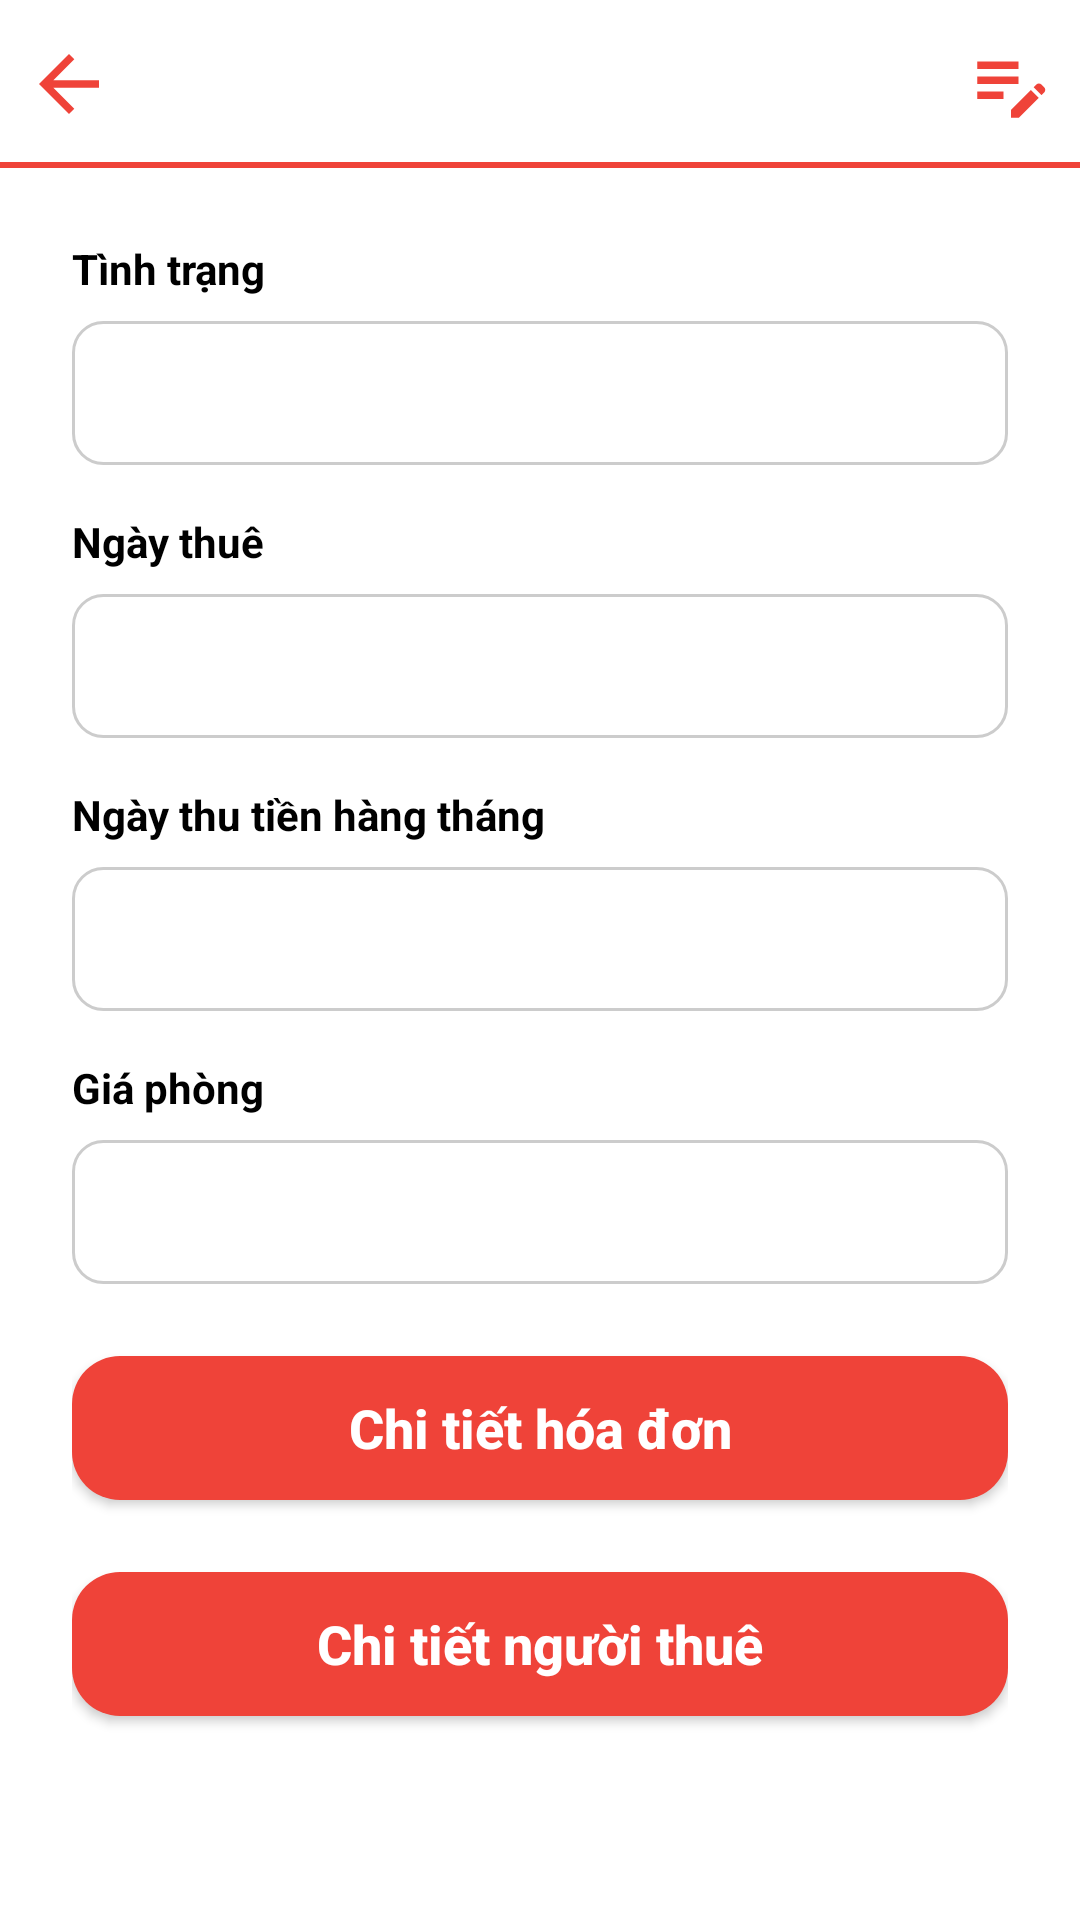

Layout XML and referenced resources for this Android screen:
<!-- AndroidManifest.xml: application theme Theme.NhaTro -->
<!-- res/layout/fragment_detail_room.xml -->
<?xml version="1.0" encoding="utf-8"?>
<RelativeLayout xmlns:android="http://schemas.android.com/apk/res/android"
    android:layout_width="match_parent"
    android:layout_height="match_parent"
    xmlns:app="http://schemas.android.com/apk/res-auto">

    <androidx.constraintlayout.widget.ConstraintLayout
        android:id="@+id/cl"
        android:layout_width="match_parent"
        android:layout_height="56dp">

        <TextView
            android:id="@+id/tv_tool_bar"
            android:layout_width="match_parent"
            android:layout_height="?attr/actionBarSize"
            android:gravity="center"
            android:textColor="#000000"
            android:textSize="24sp"
            android:textStyle="bold"
            app:layout_constraintEnd_toEndOf="parent"
            app:layout_constraintStart_toStartOf="parent"
            app:layout_constraintTop_toTopOf="parent" />

        <ImageView
            android:id="@+id/img_back"
            android:layout_width="30dp"
            android:layout_height="30dp"
            android:src="@drawable/ic_back"
            android:layout_marginStart="8dp"
            app:layout_constraintBottom_toBottomOf="parent"
            app:layout_constraintStart_toStartOf="parent"
            app:layout_constraintTop_toTopOf="parent" />

        <ImageView
            android:id="@+id/img_edit"
            android:layout_width="30dp"
            android:layout_height="30dp"
            android:src="@drawable/ic_edit"
            android:layout_marginEnd="8dp"
            app:layout_constraintBottom_toBottomOf="parent"
            app:layout_constraintEnd_toEndOf="parent"
            app:layout_constraintTop_toTopOf="parent" />

        <View
            android:id="@+id/view"
            android:layout_width="match_parent"
            android:layout_height="2dp"
            android:background="#EF4339"
            app:layout_constraintBottom_toBottomOf="parent"
            app:layout_constraintStart_toStartOf="parent"
            app:layout_constraintEnd_toEndOf="parent"/>
    </androidx.constraintlayout.widget.ConstraintLayout>

    <androidx.constraintlayout.widget.ConstraintLayout
        android:layout_width="match_parent"
        android:layout_height="match_parent"
        android:layout_marginTop="24dp"
        android:layout_marginStart="24dp"
        android:layout_marginEnd="24dp"
        android:layout_below="@id/cl">

        <TextView
            android:id="@+id/textView3"
            android:layout_width="wrap_content"
            android:layout_height="wrap_content"
            android:text="Tình trạng"
            android:textColor="@color/black"
            android:textSize="14sp"
            android:textStyle="bold"
            app:layout_constraintStart_toStartOf="parent"
            app:layout_constraintTop_toTopOf="parent" />

        <TextView
            android:id="@+id/tv_tinh_trang"
            android:layout_width="match_parent"
            android:layout_height="48dp"
            android:padding="8dp"
            android:gravity="center|left"
            android:textColor="@color/black"
            android:layout_marginTop="8dp"
            android:background="@drawable/custom_edt"
            app:layout_constraintEnd_toEndOf="parent"
            app:layout_constraintStart_toStartOf="parent"
            app:layout_constraintTop_toBottomOf="@+id/textView3" />

        <TextView
            android:id="@+id/textView4"
            android:layout_width="wrap_content"
            android:layout_height="wrap_content"
            android:text="Ngày thuê"
            android:textColor="@color/black"
            android:textSize="14sp"
            android:textStyle="bold"
            android:layout_marginTop="16dp"
            app:layout_constraintStart_toStartOf="parent"
            app:layout_constraintTop_toBottomOf="@+id/tv_tinh_trang" />

        <TextView
            android:id="@+id/tv_ngay_thue"
            android:layout_width="match_parent"
            android:layout_height="48dp"
            android:padding="8dp"
            android:layout_marginTop="8dp"
            android:gravity="center|left"
            android:textColor="@color/black"
            android:background="@drawable/custom_edt"
            app:layout_constraintEnd_toEndOf="parent"
            app:layout_constraintStart_toStartOf="parent"
            app:layout_constraintTop_toBottomOf="@+id/textView4" />

        <TextView
            android:id="@+id/textView5"
            android:layout_width="wrap_content"
            android:layout_height="wrap_content"
            android:text="Ngày thu tiền hàng tháng"
            android:textColor="@color/black"
            android:textSize="14sp"
            android:textStyle="bold"
            android:layout_marginTop="16dp"
            app:layout_constraintStart_toStartOf="parent"
            app:layout_constraintTop_toBottomOf="@+id/tv_ngay_thue" />

        <TextView
            android:id="@+id/tv_ngay_thu_tien"
            android:layout_width="match_parent"
            android:layout_height="48dp"
            android:layout_marginTop="8dp"
            android:padding="8dp"
            android:textColor="@color/black"
            android:gravity="center|left"
            android:background="@drawable/custom_edt"
            app:layout_constraintTop_toBottomOf="@id/textView5"/>

        <TextView
            android:id="@+id/textView6"
            android:layout_width="wrap_content"
            android:layout_height="wrap_content"
            android:text="Giá phòng"
            android:textColor="@color/black"
            android:textSize="14sp"

            android:textStyle="bold"
            android:layout_marginTop="16dp"
            app:layout_constraintStart_toStartOf="parent"
            app:layout_constraintTop_toBottomOf="@+id/tv_ngay_thu_tien" />

        <TextView
            android:id="@+id/tv_gia_phong"
            android:layout_width="match_parent"
            android:layout_height="48dp"
            android:padding="8dp"
            android:layout_marginTop="8dp"
            android:gravity="center|left"
            android:textColor="@color/black"
            android:background="@drawable/custom_edt"
            app:layout_constraintEnd_toEndOf="parent"
            app:layout_constraintStart_toStartOf="parent"
            app:layout_constraintTop_toBottomOf="@+id/textView6" />


        <androidx.appcompat.widget.AppCompatButton
            android:id="@+id/btn_detail_bill"
            android:layout_width="match_parent"
            android:layout_height="wrap_content"
            android:text="Chi tiết hóa đơn"
            android:textAllCaps="false"
            android:textColor="@color/white"
            android:textSize="18sp"
            android:textStyle="bold"
            android:layout_marginTop="24dp"
            android:background="@drawable/custom_btn"
            app:layout_constraintTop_toBottomOf="@+id/tv_gia_phong" />

        <androidx.appcompat.widget.AppCompatButton
            android:id="@+id/btn_detail_tenants"
            android:layout_width="match_parent"
            android:layout_height="wrap_content"
            android:text="Chi tiết người thuê"
            android:textAllCaps="false"
            android:textColor="@color/white"
            android:textSize="18sp"
            android:textStyle="bold"
            android:layout_marginTop="24dp"
            android:background="@drawable/custom_btn"
            app:layout_constraintTop_toBottomOf="@+id/btn_detail_bill" />

    </androidx.constraintlayout.widget.ConstraintLayout>



</RelativeLayout>
<!-- resources referenced by this layout -->
<resources>
  <color name="black">#FF000000</color>
  <color name="white">#FFFFFFFF</color>
  <!-- drawable custom_btn (drawable) -->
  <?xml version="1.0" encoding="utf-8"?>
  <shape xmlns:android="http://schemas.android.com/apk/res/android">
      <solid android:color="#EF4339"/>
      <corners android:radius="16dp"/>
  </shape>
  <!-- drawable custom_edt (drawable) -->
  <?xml version="1.0" encoding="utf-8"?>
  <shape xmlns:android="http://schemas.android.com/apk/res/android">
      <solid android:color="#FFFFFF" /> 
      <stroke android:width="1dp" android:color="#CCCCCC" /> 
      <corners android:radius="10dp" /> 
  </shape>
  <!-- drawable ic_back (drawable) -->
  <vector android:autoMirrored="true" android:height="24dp"
      android:tint="#EF4339" android:viewportHeight="24"
      android:viewportWidth="24" android:width="24dp" xmlns:android="http://schemas.android.com/apk/res/android">
      <path android:fillColor="@android:color/white" android:pathData="M20,11H7.83l5.59,-5.59L12,4l-8,8 8,8 1.41,-1.41L7.83,13H20v-2z"/>
  </vector>
  <!-- drawable ic_edit (drawable) -->
  <vector android:height="24dp" android:tint="#EF4339"
      android:viewportHeight="24" android:viewportWidth="24"
      android:width="24dp" xmlns:android="http://schemas.android.com/apk/res/android">
      <path android:fillColor="@android:color/white" android:pathData="M3,10h11v2H3V10zM3,8h11V6H3V8zM3,16h7v-2H3V16zM18.01,12.87l0.71,-0.71c0.39,-0.39 1.02,-0.39 1.41,0l0.71,0.71c0.39,0.39 0.39,1.02 0,1.41l-0.71,0.71L18.01,12.87zM17.3,13.58l-5.3,5.3V21h2.12l5.3,-5.3L17.3,13.58z"/>
  </vector>
  <style name="Theme.NhaTro" parent="Base.Theme.NhaTro" />
  <style name="Base.Theme.NhaTro" parent="Theme.MaterialComponents.DayNight.NoActionBar">
          
          
      </style>
</resources>
